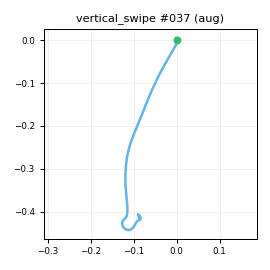

Values plotted in this chart, from the file beside it:
t_s, ax, ay, az, gx, gy, gz, seq
0.00000, -0.8809, -0.2312, 0.3248, 2.043, -5.747, 1.074, 0
0.01000, -0.8706, -0.2334, 0.3234, 1.468, -5.196, 0.9808, 1
0.02000, -0.8559, -0.222, 0.325, 0.7777, -4.628, 2.442, 2
0.03000, -0.8484, -0.2291, 0.3171, -0.181, -4.558, 3.139, 3
0.04000, -0.8583, -0.2476, 0.302, -1.588, -4.26, 3.471, 4
0.05100, -0.8748, -0.2386, 0.303, -2.514, -4.975, 3.897, 5
0.06000, -0.8492, -0.2157, 0.286, -3.369, -5.484, 4.527, 6
0.07000, -0.848, -0.227, 0.2993, -1.92, -6.205, 3.871, 7
0.08000, -0.8311, -0.2351, 0.2926, -1.479, -5.496, 2.853, 8
0.09100, -0.8277, -0.2245, 0.3057, -1.083, -4.498, 1.38, 9
0.1, -0.7815, -0.2291, 0.317, 1.516, -3.252, -0.7039, 10
0.11, -0.7647, -0.2138, 0.3219, 2.335, -0.9654, -2.231, 11
0.12, -0.713, -0.2023, 0.3081, 3.474, 1.39, -3.553, 12
0.13, -0.6392, -0.1345, 0.2903, 5.609, 4.769, -5.852, 13
0.14, -0.5222, -0.07787, 0.2916, 6.421, 7.457, -9.486, 14
0.15, -0.3643, 0.00896, 0.3243, 7.715, 9.587, -12.47, 15
0.16, -0.1563, 0.09040, 0.386, 6.787, 12.45, -17.14, 16
0.17, 0.07925, 0.1544, 0.4667, 2.845, 17.09, -22.65, 17
0.18, 0.3489, 0.1638, 0.533, -4.551, 22.35, -24.91, 18
0.19, 0.6331, 0.1979, 0.615, -14.4, 32.94, -23.57, 19
0.2, 0.8909, 0.2394, 0.6972, -25.14, 48.78, -15.17, 20
0.21, 1.048, 0.2626, 0.7322, -40.41, 71.94, -4.251, 21
0.221, 1.143, 0.2374, 0.6967, -58.8, 102.4, 7.44, 22
0.23, 1.178, 0.1817, 0.5629, -77.79, 134.7, 20.86, 23
0.24, 1.119, 0.1778, 0.4059, -93.4, 165.7, 30.91, 24
0.25, 1.025, 0.02694, 0.2095, -102, 194.4, 32.95, 25
0.261, 0.7631, -0.2389, -0.2201, -105.9, 224.6, 37.43, 26
0.27, 0.4064, -0.5093, -0.6371, -101.6, 236.1, 50.12, 27
0.28, 0.09513, -0.6853, -0.8406, -90.16, 223.2, 74.68, 28
0.29, -0.1451, -0.6631, -0.8971, -79.1, 198.6, 108.7, 29
0.3, -0.3584, -0.5041, -0.8791, -70.51, 172.4, 147.6, 30
0.31, -0.6994, -0.1593, -0.7829, -63.27, 152, 181.4, 31
0.32, -1.075, 0.182, -0.7345, -56.18, 148.7, 189.4, 32
0.33, -1.493, 0.4616, -0.7601, -46.75, 154.9, 166.2, 33
0.34, -1.821, 0.5571, -0.7757, -35.65, 163.6, 119.6, 34
0.35, -2.056, 0.5765, -0.7754, -23.1, 172.3, 62.09, 35
0.36, -2.222, 0.4561, -0.8315, -12.01, 180.5, 4.595, 36
0.37, -2.29, 0.2082, -0.9046, -1.232, 185, -47.64, 37
0.38, -2.29, -0.00548, -0.9166, 11.58, 180.9, -86.87, 38
0.391, -2.273, -0.2028, -0.93, 16.83, 170.4, -104.6, 39
0.4, -2.258, -0.3585, -0.958, 12.09, 154.9, -101.2, 40
0.41, -2.19, -0.4743, -0.9473, 1.465, 119.5, -78.44, 41
0.42, -2.034, -0.4706, -0.8921, -15.02, 75.7, -46.08, 42
0.431, -1.853, -0.4618, -0.784, -25.63, 42.99, -17.01, 43
0.44, -1.665, -0.4636, -0.6819, -31.91, 26.21, 6.779, 44
0.45, -1.588, -0.4591, -0.681, -26.47, 30.46, 16.37, 45
0.46, -1.567, -0.5224, -0.7529, -13.12, 42.81, 16.1, 46
0.47, -1.616, -0.5857, -0.8415, 4.835, 49.37, 11.58, 47
0.48, -1.665, -0.4993, -0.917, 27.5, 49.1, 19.12, 48
0.49, -1.693, -0.3125, -0.8798, 43.76, 37.15, 28.9, 49
0.5, -1.645, -0.06414, -0.7953, 52.33, 14.87, 34.24, 50
0.51, -1.489, 0.09816, -0.6208, 50.65, -9.538, 32.42, 51
0.52, -1.282, 0.1759, -0.424, 42.85, -30.72, 22.62, 52
0.53, -1.051, 0.1478, -0.3079, 30.77, -41.68, 12.33, 53
0.54, -0.9028, 0.07352, -0.2235, 22.29, -39.61, 3.081, 54
0.55, -0.8257, 0.02604, -0.2109, 19.22, -32.88, -5.234, 55
0.561, -0.7395, -0.02107, -0.1851, 20.39, -25.58, -13.21, 56
0.57, -0.7183, -0.05436, -0.1669, 21.3, -17.93, -16.98, 57
0.58, -0.7365, -0.07876, -0.1894, 18.74, -13.31, -17.02, 58
0.59, -0.7291, -0.09983, -0.2324, 6.619, -19.65, -3.876, 59
... 23 more rows
